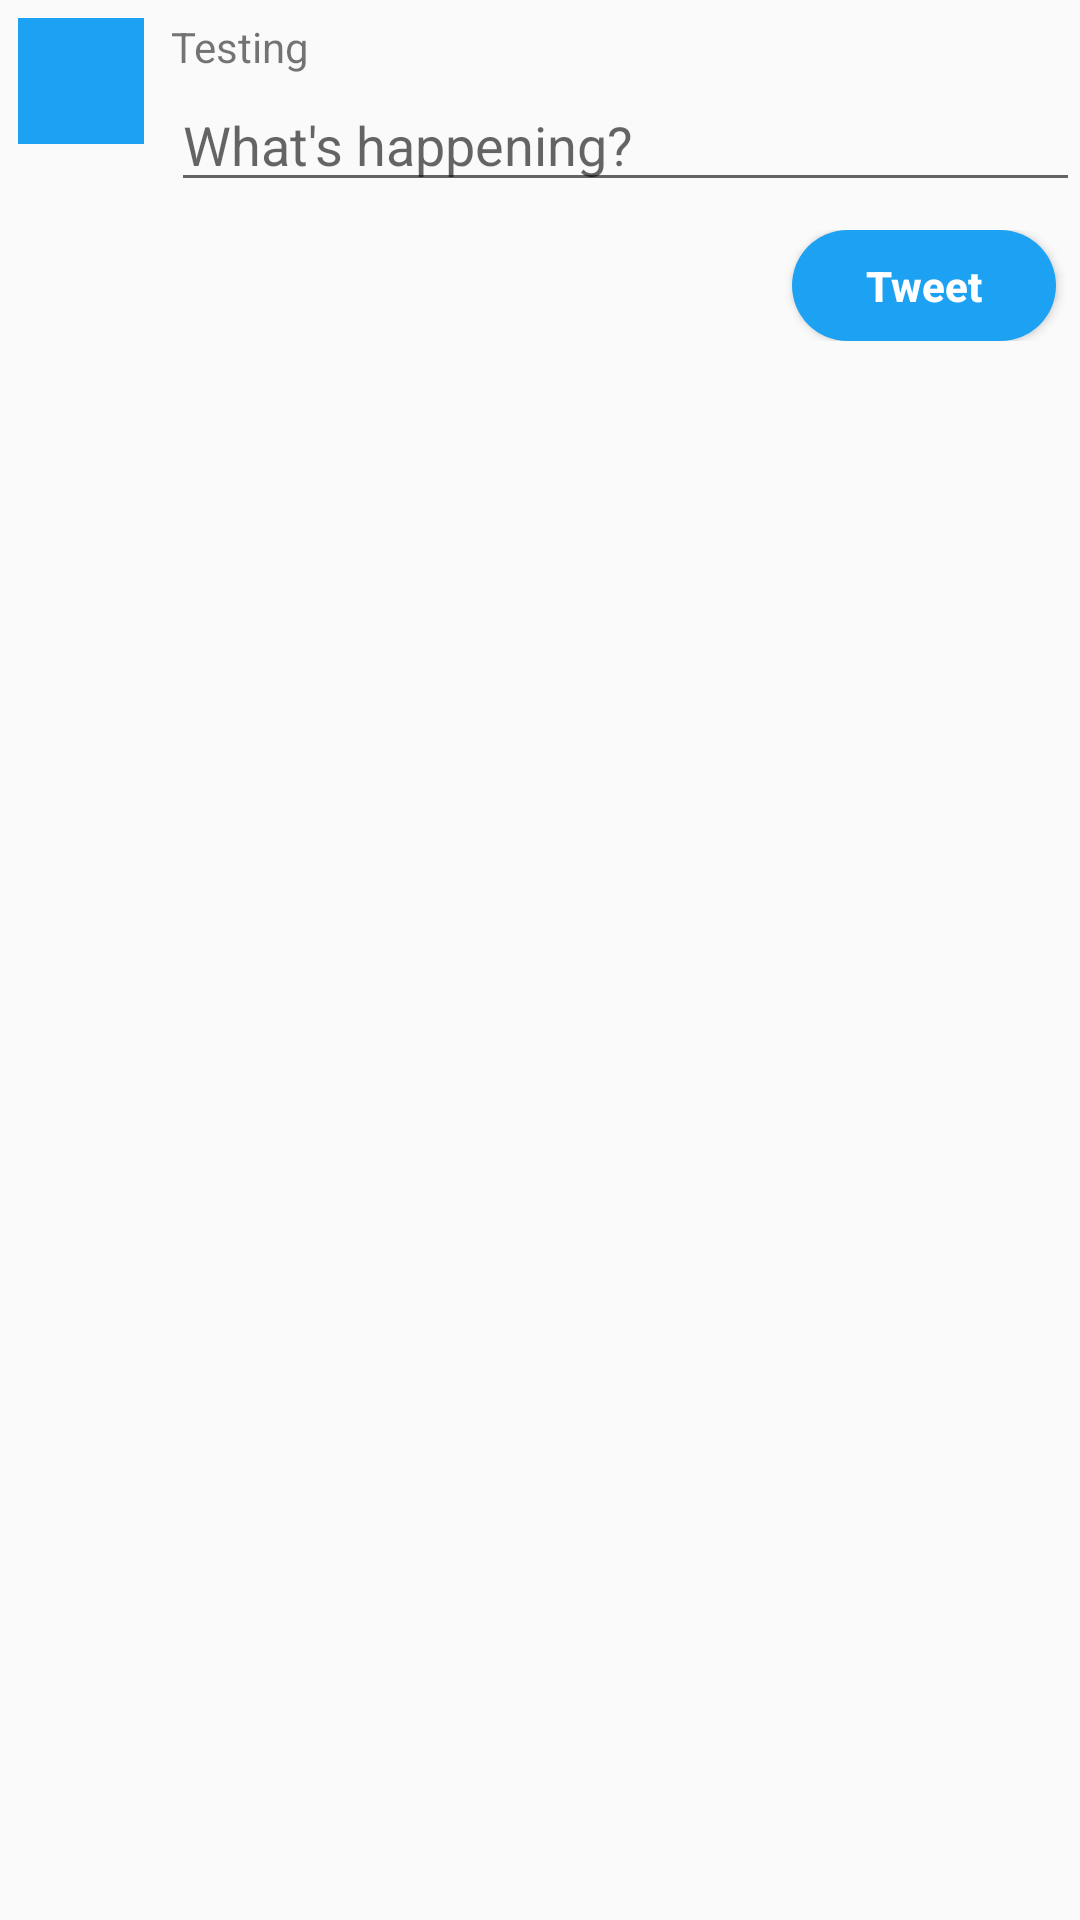

Layout XML and referenced resources for this Android screen:
<!-- AndroidManifest.xml: application theme AppTheme -->
<!-- res/layout/fragment_compose.xml -->
<?xml version="1.0" encoding="utf-8"?>
<LinearLayout xmlns:android="http://schemas.android.com/apk/res/android"
    xmlns:app="http://schemas.android.com/apk/res-auto"
    android:layout_width="match_parent"
    android:layout_height="match_parent"
    android:fitsSystemWindows="true"
    android:orientation="vertical">


    <ScrollView
        android:layout_width="match_parent"
        android:layout_height="wrap_content">

        <LinearLayout
            android:layout_width="match_parent"
            android:layout_height="wrap_content"
            android:orientation="vertical">

            <RelativeLayout xmlns:android="http://schemas.android.com/apk/res/android"
                xmlns:app="http://schemas.android.com/apk/res-auto"
                xmlns:tools="http://schemas.android.com/tools"
                android:layout_width="match_parent"
                android:layout_height="wrap_content"
                tools:context=".ComposeFragment">

                <TextView
                    android:id="@+id/tvReply"
                    android:layout_width="wrap_content"
                    android:layout_height="wrap_content"
                    android:layout_alignTop="@+id/ivUser"
                    android:layout_marginStart="3dp"
                    android:layout_toEndOf="@+id/ivUser"
                    android:text="Testing" />

                <EditText
                    android:id="@+id/etTweetBody"
                    android:layout_width="337dp"
                    android:layout_height="wrap_content"
                    android:layout_alignParentTop="true"
                    android:layout_marginStart="3dp"
                    android:layout_marginTop="26dp"
                    android:layout_toEndOf="@+id/ivUser"
                    android:ems="10"
                    android:hint="@string/compose_tweet"
                    android:inputType="textCapSentences|textMultiLine"
                    />

                <ImageView
                    android:id="@+id/ivUser"
                    android:layout_width="42dp"
                    android:layout_height="42dp"
                    android:layout_alignParentStart="true"
                    android:layout_alignParentTop="true"
                    android:layout_margin="6dp"
                    app:srcCompat="?attr/colorAccent" />

            </RelativeLayout>

            <android.support.v7.widget.Toolbar
                android:id="@+id/tbCompose"
                android:layout_width="match_parent"
                android:layout_height="wrap_content"
                android:layout_alignParentStart="true"
                android:layout_alignParentTop="true"
                android:background="?attr/colorPrimary"
                android:backgroundTint="@color/colorBackground"
                android:minHeight="?attr/actionBarSize"
                app:titleTextColor="@android:color/black">

                <LinearLayout xmlns:android="http://schemas.android.com/apk/res/android"
                    android:layout_width="match_parent"
                    android:layout_height="match_parent"
                    android:orientation="horizontal">

                    <View
                        android:layout_width="0dp"
                        android:layout_height="0dp"
                        android:layout_weight="1" />

                    <RelativeLayout
                        android:layout_width="wrap_content"
                        android:layout_height="match_parent">

                        <ProgressBar
                            android:id="@+id/pbRemainingChars"
                            style="?android:attr/progressBarStyleHorizontal"
                            android:layout_width="wrap_content"
                            android:layout_height="match_parent"
                            android:layout_alignParentBottom="true"
                            android:layout_alignParentTop="true"
                            android:layout_marginEnd="0dp"

                            android:indeterminate="false"
                            android:max="240"
                            android:progress="0"
                            android:progressDrawable="@drawable/circular_progress_bar" />

                        <TextView
                            android:id="@+id/tvRemainingChars"
                            android:layout_width="wrap_content"
                            android:layout_height="wrap_content"
                            android:layout_alignEnd="@id/pbRemainingChars"
                            android:layout_alignStart="@id/pbRemainingChars"
                            android:layout_centerVertical="true"
                            android:gravity="center"
                            android:textSize="10sp" />
                    </RelativeLayout>


                    <Button
                        android:id="@+id/btnTweet"
                        android:layout_width="wrap_content"
                        android:layout_height="37dp"
                        android:layout_marginEnd="8dp"
                        android:background="@drawable/rounded_btn"
                        android:text="@string/tweet"
                        android:textAllCaps="false"
                        android:textColor="@android:color/white"
                        android:textStyle="bold" />


                </LinearLayout>
            </android.support.v7.widget.Toolbar>
        </LinearLayout>


    </ScrollView>





</LinearLayout>
<!-- resources referenced by this layout -->
<resources>
  <color name="colorBackground">#FAFAFA</color>
  <!-- drawable circular_progress_bar (drawable) -->
  <?xml version="1.0" encoding="utf-8"?>
  <layer-list xmlns:android="http://schemas.android.com/apk/res/android">
      <item>
          <rotate
              android:fromDegrees="270"
              android:pivotX="50%"
              android:pivotY="50%"
              android:toDegrees="270">
  
              <shape xmlns:android="http://schemas.android.com/apk/res/android"
                  android:shape="ring"
                  android:innerRadiusRatio="3.5"
                  android:thickness="4dp"
                  android:useLevel="true">
  
                  <solid android:color="@color/colorAccent" />
  
              </shape>
  
          </rotate>
      </item>
  
  </layer-list>
  <!-- drawable rounded_btn (drawable) -->
  <?xml version="1.0" encoding="utf-8"?>
  <shape xmlns:android="http://schemas.android.com/apk/res/android">
      <solid android:color="@color/colorAccent"/>
  
  
      <corners android:bottomRightRadius="30dp" android:bottomLeftRadius="30dp"
          android:topLeftRadius="30dp" android:topRightRadius="30dp"/>
  </shape>
  <string name="compose_tweet">What\'s happening?</string>
  <string name="tweet">Tweet</string>
  <style name="AppTheme" parent="AppBaseTheme">
  
  
  
      </style>
  <color name="colorAccent">#1da1f2</color>
  <style name="AppBaseTheme" parent="Theme.AppCompat.Light.NoActionBar">
          <item name="colorPrimary">@color/colorPrimary</item>
          <item name="colorPrimaryDark">@color/colorPrimaryDark</item>
          <item name="colorAccent">@color/colorAccent</item>
          <item name="android:windowLightStatusBar">true</item>
      </style>
  <color name="colorPrimary">#ffffff</color>
  <color name="colorPrimaryDark">#e1e8ed</color>
</resources>
